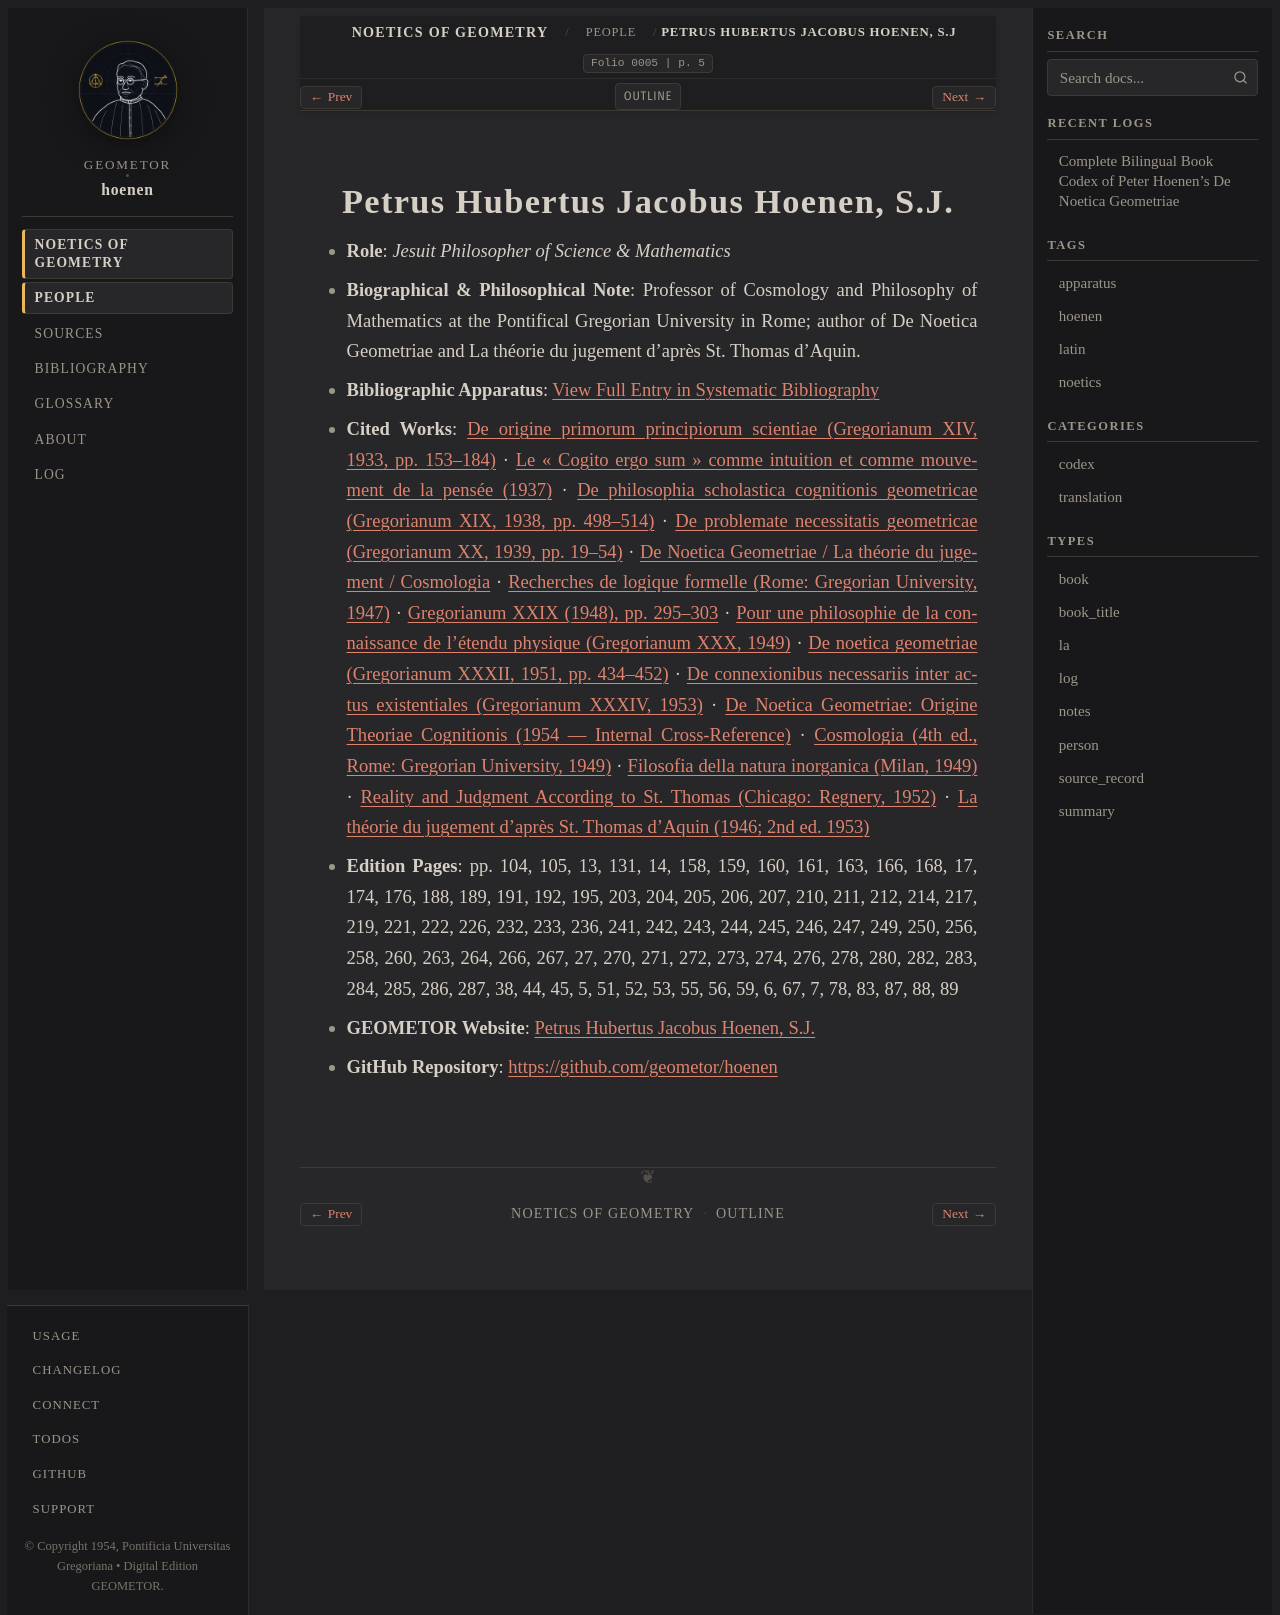

repository: geometor/hoenen · page: de_noetica_geometriae/people/hoenen.html · generator: sphinx

:type: person
:layout: book
:death_year: 1961
:death_label: 1961
:lifespan: 1880 – 1961
:site_url: https://geometor.github.io/hoenen/
:github_url: https://github.com/geometor/hoenen
:excerpt: Role: Jesuit Philosopher of Science & Mathematics*
:folio: 0005
:page: 5

.. _person-hoenen:

Petrus Hubertus Jacobus Hoenen, S.J.
====================================

* **Role**: *Jesuit Philosopher of Science & Mathematics*
* **Biographical & Philosophical Note**: Professor of Cosmology and Philosophy of Mathematics at the Pontifical Gregorian University in Rome; author of De Noetica Geometriae and La théorie du jugement d'après St. Thomas d'Aquin.
* **Bibliographic Apparatus**: :ref:`View Full Entry in Systematic Bibliography <bib-hoenen-petrus-hubertus-jacobus-s-j>`
* **Cited Works**: `De origine primorum principiorum scientiae (Gregorianum XIV, 1933, pp. 153–184) <bibliography.html#work-hoenen-1933>`__ · `Le « Cogito ergo sum » comme intuition et comme mouvement de la pensée (1937) <bibliography.html#work-hoenen-1937>`__ · `De philosophia scholastica cognitionis geometricae (Gregorianum XIX, 1938, pp. 498–514) <bibliography.html#work-hoenen-1938>`__ · `De problemate necessitatis geometricae (Gregorianum XX, 1939, pp. 19–54) <bibliography.html#work-hoenen-1939>`__ · `De Noetica Geometriae / La théorie du jugement / Cosmologia <bibliography.html#work-hoenen-1943>`__ · `Recherches de logique formelle (Rome: Gregorian University, 1947) <bibliography.html#work-hoenen-1947>`__ · `Gregorianum XXIX (1948), pp. 295–303 <bibliography.html#work-hoenen-1948>`__ · `Pour une philosophie de la connaissance de l'étendu physique (Gregorianum XXX, 1949) <bibliography.html#work-hoenen-1949>`__ · `De noetica geometriae (Gregorianum XXXII, 1951, pp. 434–452) <bibliography.html#work-hoenen-1951>`__ · `De connexionibus necessariis inter actus existentiales (Gregorianum XXXIV, 1953) <bibliography.html#work-hoenen-1953>`__ · `De Noetica Geometriae: Origine Theoriae Cognitionis (1954 — Internal Cross-Reference) <bibliography.html#work-hoenen-1954>`__ · `Cosmologia (4th ed., Rome: Gregorian University, 1949) <bibliography.html#work-hoenen-cosmologia>`__ · `Filosofia della natura inorganica (Milan, 1949) <bibliography.html#work-hoenen-filosofia-natura>`__ · `Reality and Judgment According to St. Thomas (Chicago: Regnery, 1952) <bibliography.html#work-hoenen-reality-and-judgment>`__ · `La théorie du jugement d'après St. Thomas d'Aquin (1946; 2nd ed. 1953) <bibliography.html#work-hoenen-theorie-du-jugement>`__
* **Edition Pages**: pp. 104, 105, 13, 131, 14, 158, 159, 160, 161, 163, 166, 168, 17, 174, 176, 188, 189, 191, 192, 195, 203, 204, 205, 206, 207, 210, 211, 212, 214, 217, 219, 221, 222, 226, 232, 233, 236, 241, 242, 243, 244, 245, 246, 247, 249, 250, 256, 258, 260, 263, 264, 266, 267, 27, 270, 271, 272, 273, 274, 276, 278, 280, 282, 283, 284, 285, 286, 287, 38, 44, 45, 5, 51, 52, 53, 55, 56, 59, 6, 67, 7, 78, 83, 87, 88, 89

* **GEOMETOR Website**: `Petrus Hubertus Jacobus Hoenen, S.J. <https://geometor.github.io/hoenen/>`_
* **GitHub Repository**: `https://github.com/geometor/hoenen <https://github.com/geometor/hoenen>`_
